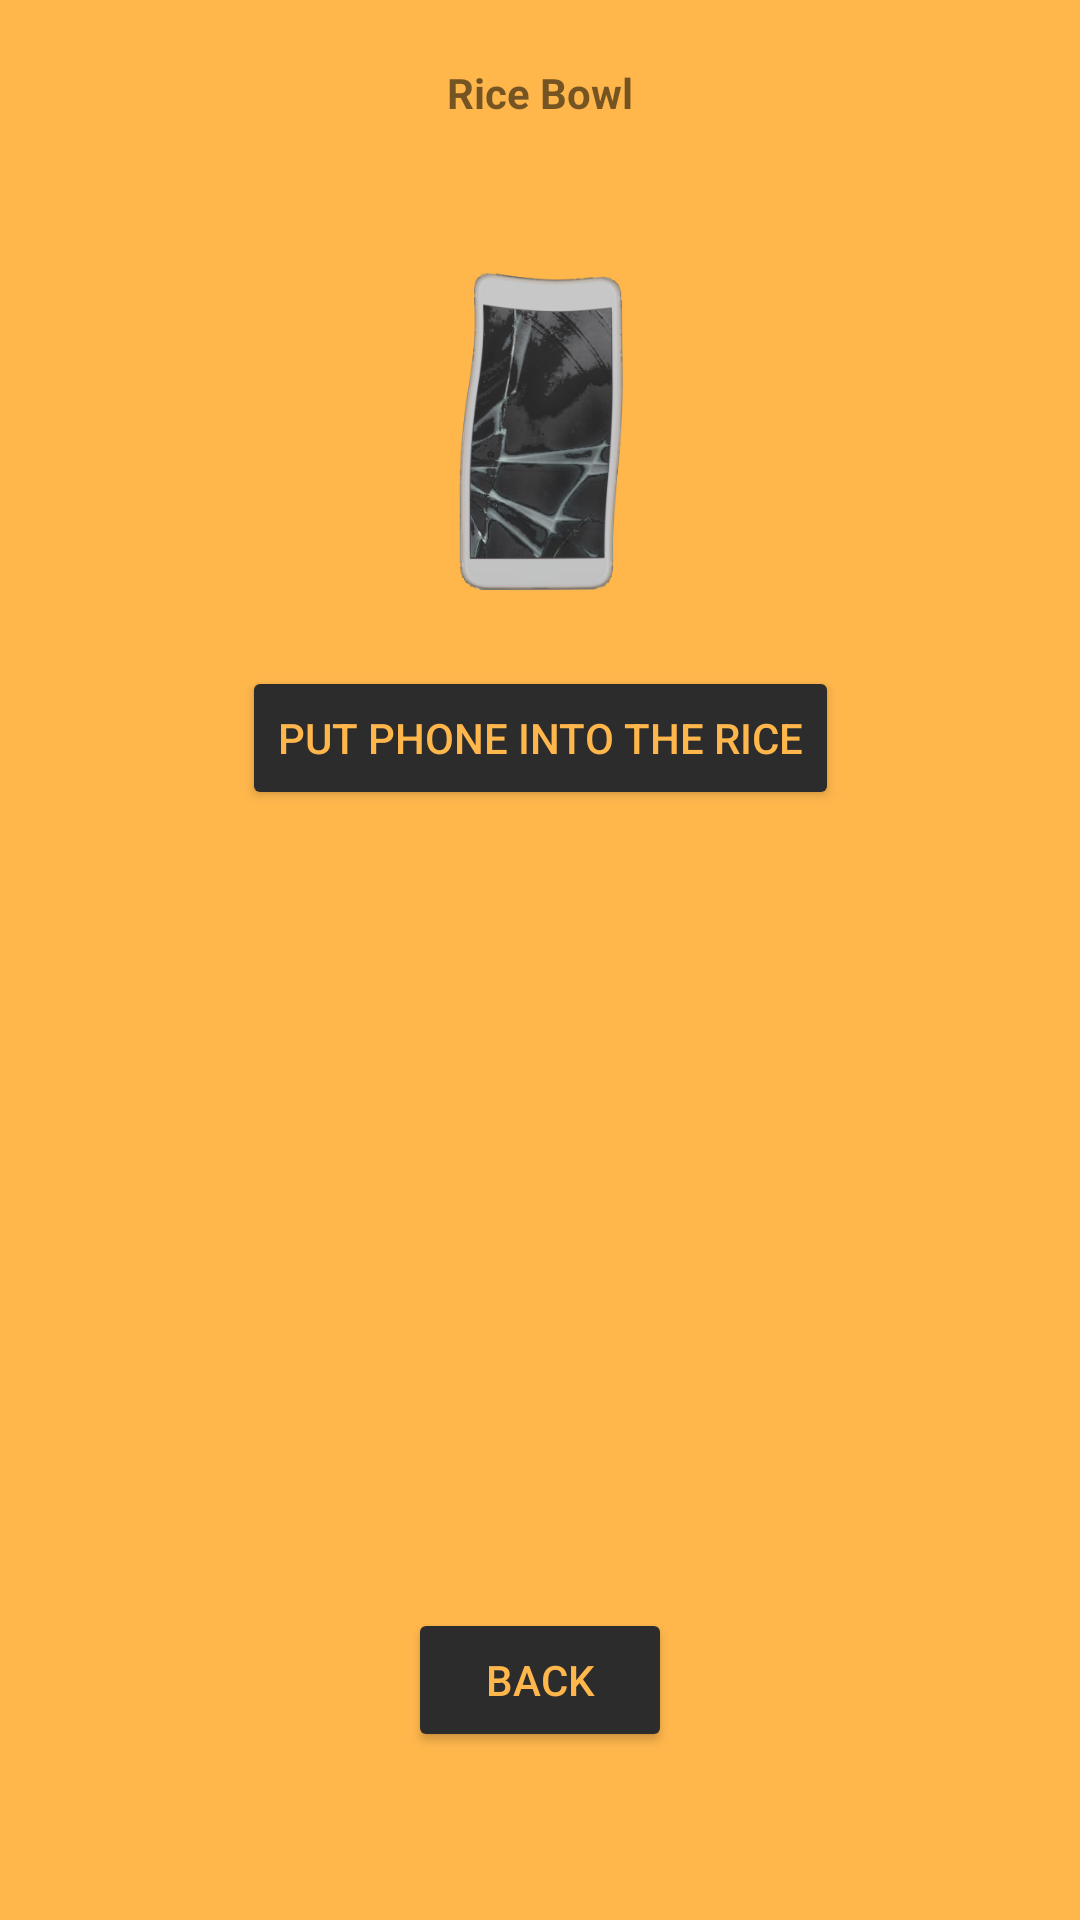

Here is an Android app screen rendered from its layout file. Give the layout XML and the strings, colors and styles it references.
<!-- AndroidManifest.xml: application theme Theme.Rice_help -->
<!-- res/layout/activity_rice_bowl.xml -->
<?xml version="1.0" encoding="utf-8"?>
<androidx.constraintlayout.widget.ConstraintLayout xmlns:android="http://schemas.android.com/apk/res/android"
    xmlns:app="http://schemas.android.com/apk/res-auto"
    xmlns:tools="http://schemas.android.com/tools"
    android:layout_width="match_parent"
    android:layout_height="match_parent"
    style="@style/app_main_theme"
    tools:context=".rice_bowl">

    <androidx.constraintlayout.widget.ConstraintLayout
        android:layout_width="match_parent"
        android:layout_height="match_parent"
        app:layout_constraintBottom_toBottomOf="parent"
        app:layout_constraintEnd_toEndOf="parent"
        app:layout_constraintStart_toStartOf="parent"
        app:layout_constraintTop_toTopOf="parent">

        <TextView
            android:id="@+id/game_completed2"
            style="@style/app_main_text"
            android:layout_width="130dp"
            android:layout_height="75dp"
            android:layout_marginTop="12dp"
            android:text=""
            app:layout_constraintEnd_toEndOf="parent"
            app:layout_constraintStart_toStartOf="parent"
            app:layout_constraintTop_toBottomOf="@+id/back_button" />

        <Button
            android:id="@+id/back_button"
            style="@style/app_main_button"
            android:layout_width="wrap_content"
            android:layout_height="wrap_content"
            android:layout_marginTop="8dp"
            android:onClick="back"
            android:text="@string/back"
            app:layout_constraintEnd_toEndOf="parent"
            app:layout_constraintStart_toStartOf="parent"
            app:layout_constraintTop_toBottomOf="@+id/state" />

        <TextView
            android:id="@+id/state"
            style="@style/app_main_text"
            android:layout_width="wrap_content"
            android:layout_height="wrap_content"
            android:layout_marginTop="12dp"
            android:text=""
            app:layout_constraintEnd_toEndOf="parent"
            app:layout_constraintStart_toStartOf="parent"
            app:layout_constraintTop_toBottomOf="@+id/bowl" />

        <Button
            android:id="@+id/put_phone_into_rice"
            style="@style/app_main_button"
            android:layout_width="wrap_content"
            android:layout_height="wrap_content"
            android:layout_marginTop="9dp"
            android:onClick="put_phone"
            android:text="@string/put_phone_into_the_rice"
            app:layout_constraintEnd_toEndOf="parent"
            app:layout_constraintStart_toStartOf="parent"
            app:layout_constraintTop_toBottomOf="@+id/phone_destroyed" />

        <ImageView
            android:id="@+id/bowl"
            android:layout_width="229dp"
            android:layout_height="206dp"
            android:layout_marginTop="21dp"
            app:layout_constraintEnd_toEndOf="parent"
            app:layout_constraintStart_toStartOf="parent"
            app:layout_constraintTop_toBottomOf="@+id/put_phone_into_rice"
            app:srcCompat="@drawable/bowl_of_rice" />

        <TextView
            android:id="@+id/textView4"
            style="@style/app_main_text"
            android:layout_width="163dp"
            android:layout_height="62dp"
            android:gravity="center_horizontal|center_vertical"
            android:text="@string/rice_bowl_text"
            android:textStyle="bold"
            app:layout_constraintEnd_toEndOf="parent"
            app:layout_constraintStart_toStartOf="parent"
            app:layout_constraintTop_toTopOf="parent" />

        <ImageView
            android:id="@+id/phone_destroyed"
            android:layout_width="153dp"
            android:layout_height="139dp"
            android:layout_marginTop="12dp"
            app:layout_constraintEnd_toEndOf="parent"
            app:layout_constraintStart_toStartOf="parent"
            app:layout_constraintTop_toBottomOf="@+id/textView4"
            app:srcCompat="@drawable/demo_phone_broken" />
    </androidx.constraintlayout.widget.ConstraintLayout>

</androidx.constraintlayout.widget.ConstraintLayout>
<!-- resources referenced by this layout -->
<resources>
  <!-- drawable demo_phone_broken: png bitmap (drawable, 98124 bytes) -->
  <string name="back">Back</string>
  <string name="put_phone_into_the_rice">Put phone into the rice</string>
  <string name="rice_bowl_text">Rice Bowl</string>
  <style name="app_main_button">
          <item name="android:textColor">@color/rice_help_background</item>
          <item name="android:backgroundTint">@color/rice_help_text_color</item>
      </style>
  <style name="app_main_text">
          <item name="android:backgroundTint">@color/rice_help_text_color</item>
          <item name="android:gravity">center_horizontal|center_vertical</item>
      </style>
  <style name="app_main_theme">
          <item name="android:background">@color/rice_help_background</item>
      </style>
  <style name="Theme.Rice_help" parent="Theme.MaterialComponents.DayNight.DarkActionBar">
          
          <item name="colorPrimary">@color/purple_500</item>
          <item name="colorPrimaryVariant">@color/purple_700</item>
          <item name="colorOnPrimary">@color/white</item>
          
          <item name="colorSecondary">@color/teal_200</item>
          <item name="colorSecondaryVariant">@color/teal_700</item>
          <item name="colorOnSecondary">@color/black</item>
          
          <item name="android:statusBarColor">?attr/colorPrimaryVariant</item>
          
      </style>
  <color name="rice_help_background">#FFB74C</color>
  <color name="rice_help_text_color">#2C2C2C</color>
  <color name="purple_500">#FF6200EE</color>
  <color name="purple_700">#FF3700B3</color>
  <color name="white">#FFFFFFFF</color>
  <color name="teal_200">#FF03DAC5</color>
  <color name="teal_700">#FF018786</color>
  <color name="black">#FF000000</color>
</resources>
